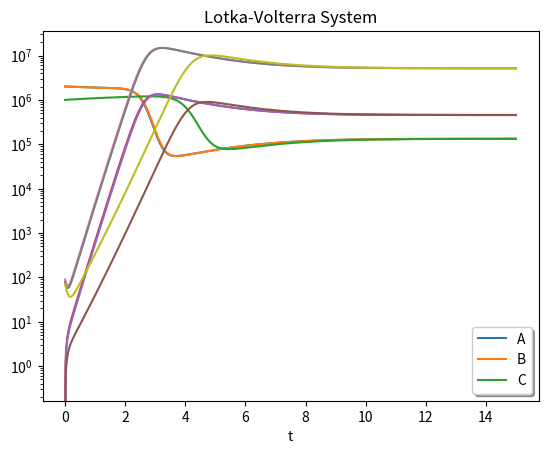

Write Python code to recreate this figure.
from scipy.integrate import solve_ivp
import numpy as np
import matplotlib.pyplot as plt

def ode(t,x):

    a1 = 3e5
    a2 = 0.2
    a3 = 4e-7
    a4 = 0.6
    a5 = 8
    a6 = 90

    A = np.array([x[0],x[1],x[2]])
    B = np.array([x[3],x[4],x[5]])
    C = np.array([x[6],x[7],x[8]])

    dAdt = a1 - a2*A-a3*A*C
    dBdt = a3*A*C - a4*B
    dCdt = a3*A*C - a5*C + a6*B

    return np.concatenate((dAdt, dBdt, dCdt))

x0 = [2e6, 2e6, 1e6, 0, 0, 0, 90, 80, 70]

t = np.linspace(0,15,1000)
sol = solve_ivp(ode,[t[0],t[-1]],x0,method='RK45',t_eval=t)
var = sol.y
print(np.shape(var))
plt.semilogy(t, var.T)
plt.xlabel('t')
plt.legend(['A', 'B','C'], shadow=True)
plt.title('Lotka-Volterra System')
plt.show()